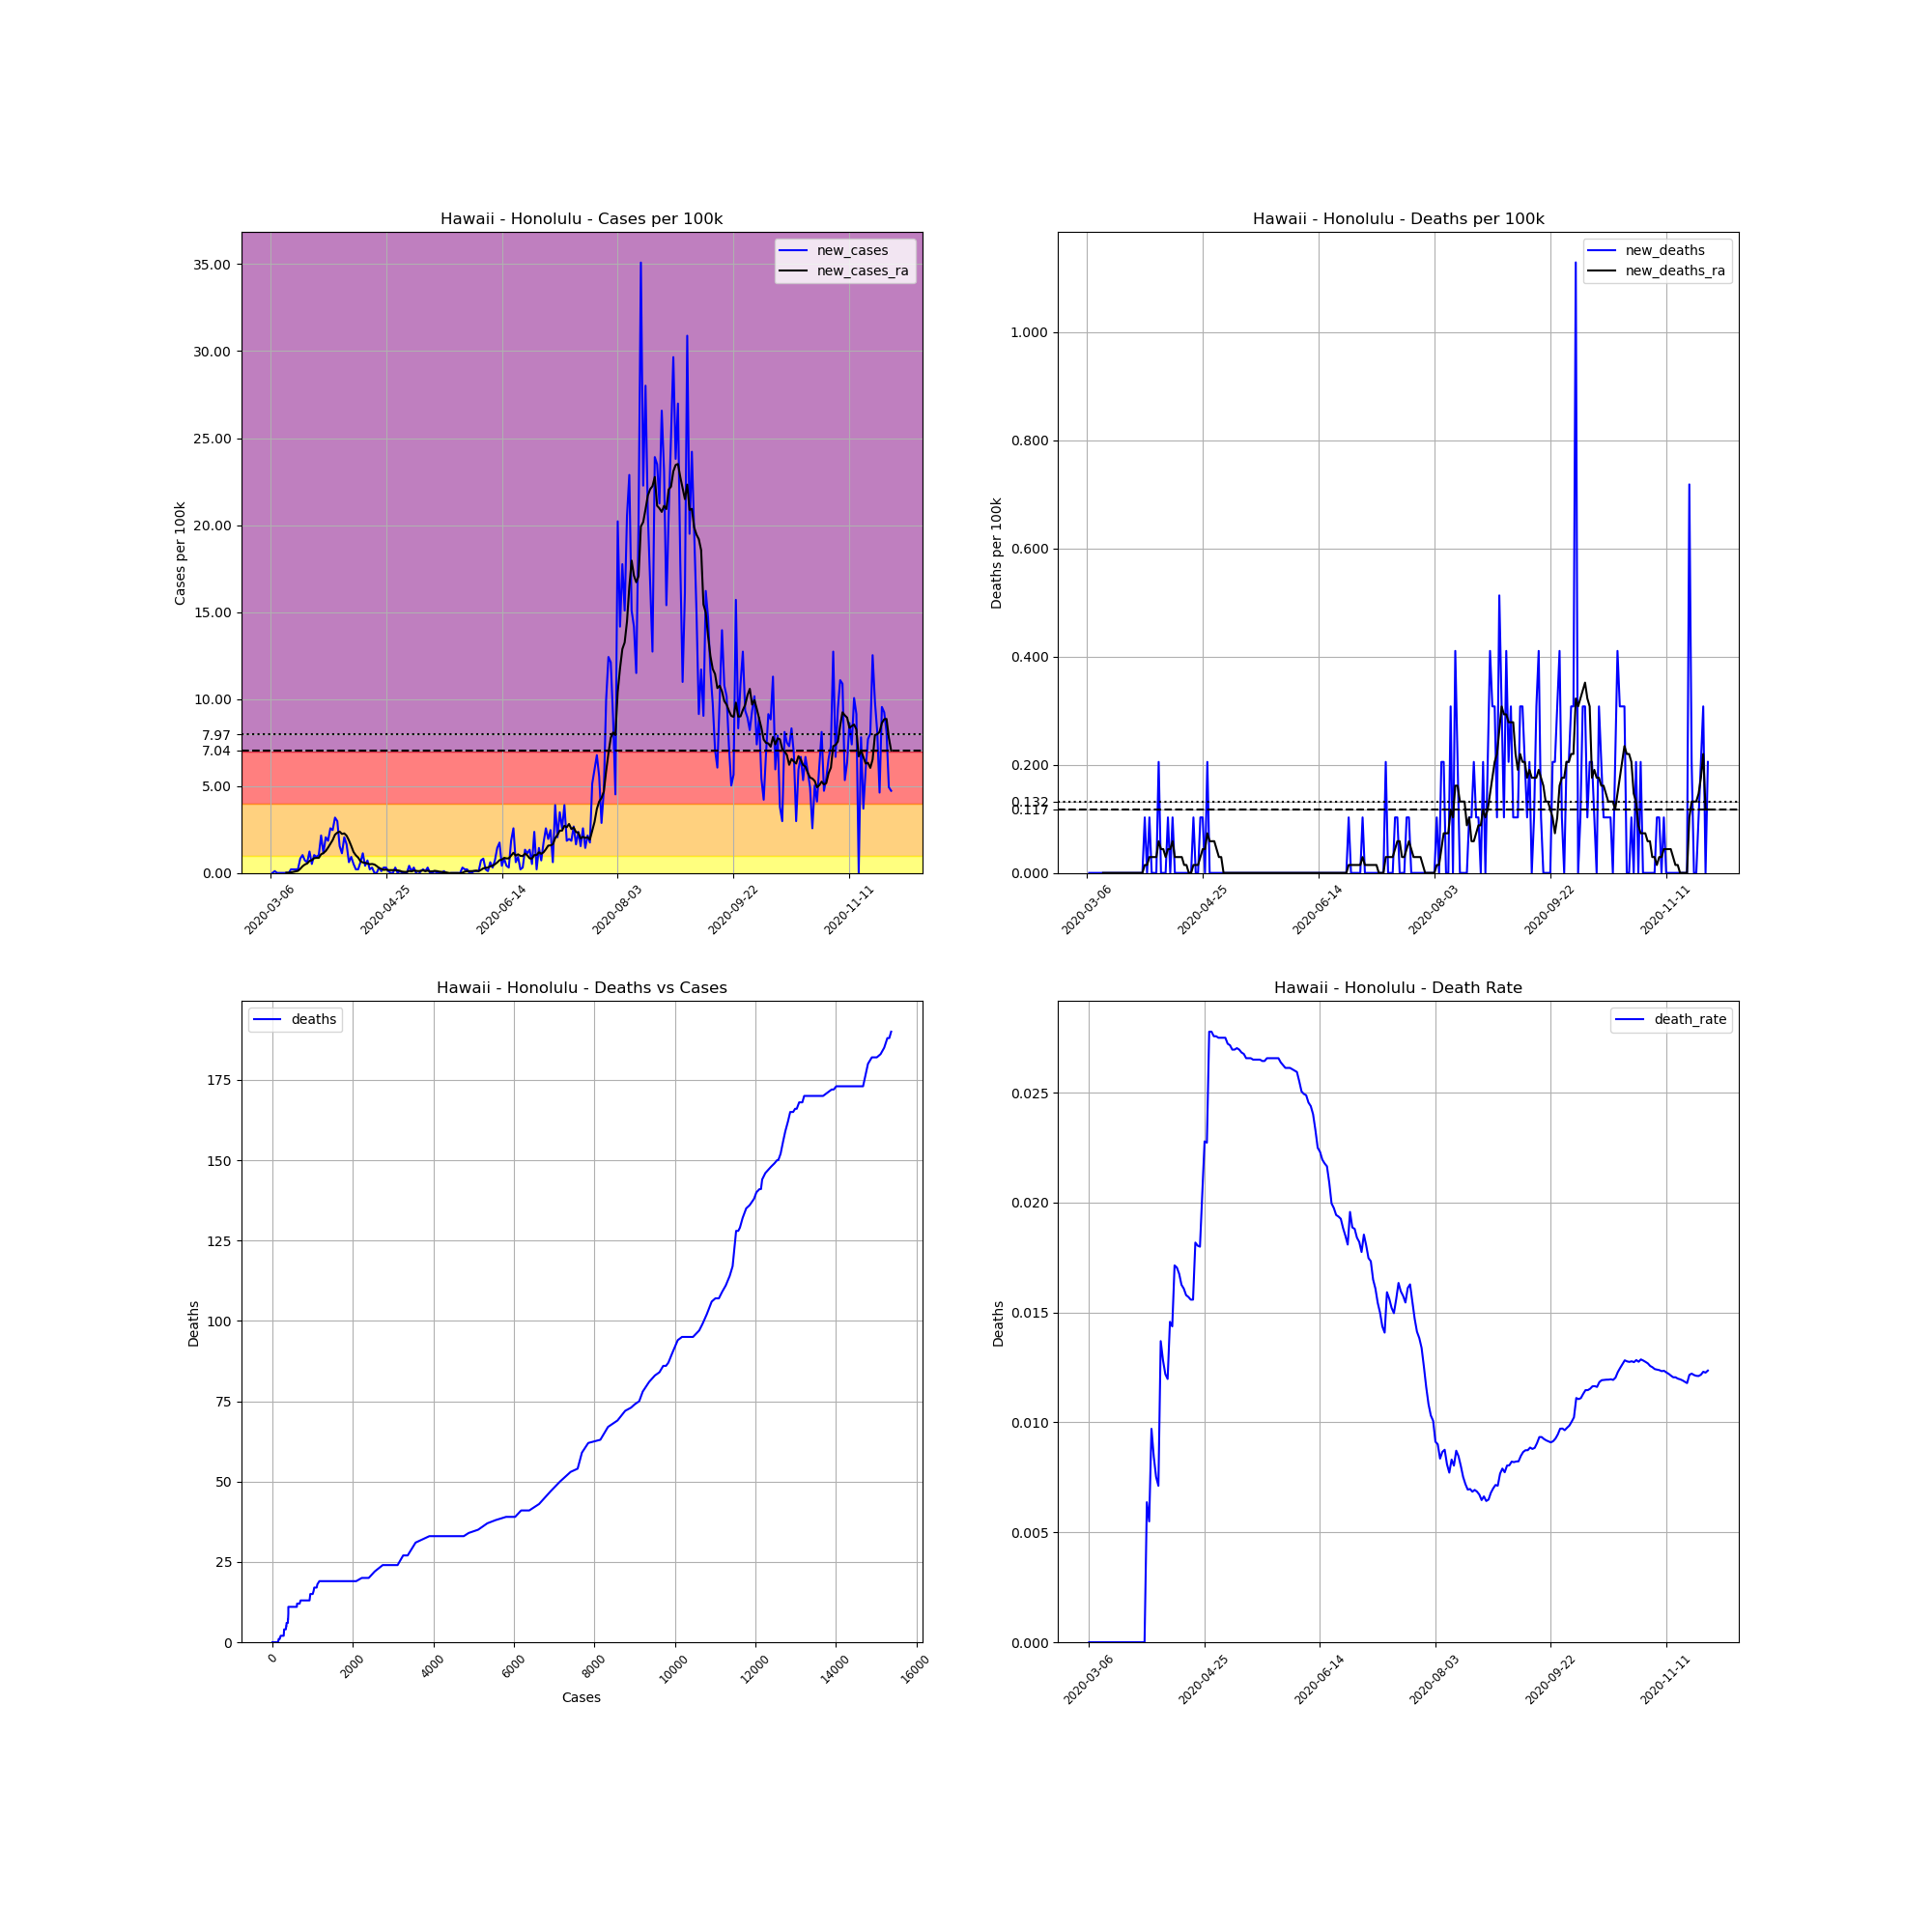

Source data for this figure (header and first rows):
, date, county, state, fips, cases, deaths, COUNTY, STNAME, CTYNAME, POPESTIMATE2019, cases_per_100k, deaths_per_100k, death_rate, new_cases, new_deaths, new_cases_ra, new_deaths_ra
15366, 2020-03-06, Honolulu, Hawaii, 15003, 1, 0.0, 3, Hawaii, Honolulu, 974563, 0.1026, 0.0, 0.0, , , , 
15367, 2020-03-07, Honolulu, Hawaii, 15003, 1, 0.0, 3, Hawaii, Honolulu, 974563, 0.1026, 0.0, 0.0, 0.0, 0.0, , 
15368, 2020-03-08, Honolulu, Hawaii, 15003, 2, 0.0, 3, Hawaii, Honolulu, 974563, 0.2052, 0.0, 0.0, 0.1026, 0.0, , 
15369, 2020-03-09, Honolulu, Hawaii, 15003, 2, 0.0, 3, Hawaii, Honolulu, 974563, 0.2052, 0.0, 0.0, 0.0, 0.0, , 
15370, 2020-03-10, Honolulu, Hawaii, 15003, 2, 0.0, 3, Hawaii, Honolulu, 974563, 0.2052, 0.0, 0.0, 0.0, 0.0, , 
15371, 2020-03-11, Honolulu, Hawaii, 15003, 2, 0.0, 3, Hawaii, Honolulu, 974563, 0.2052, 0.0, 0.0, 0.0, 0.0, , 
15372, 2020-03-12, Honolulu, Hawaii, 15003, 2, 0.0, 3, Hawaii, Honolulu, 974563, 0.2052, 0.0, 0.0, 0.0, 0.0, , 
15373, 2020-03-13, Honolulu, Hawaii, 15003, 2, 0.0, 3, Hawaii, Honolulu, 974563, 0.2052, 0.0, 0.0, 0.0, 0.0, 0.01466, 0.0
15374, 2020-03-14, Honolulu, Hawaii, 15003, 2, 0.0, 3, Hawaii, Honolulu, 974563, 0.2052, 0.0, 0.0, 0.0, 0.0, 0.01466, 0.0
15375, 2020-03-15, Honolulu, Hawaii, 15003, 4, 0.0, 3, Hawaii, Honolulu, 974563, 0.4104, 0.0, 0.0, 0.2052, 0.0, 0.02932, 0.0
15376, 2020-03-16, Honolulu, Hawaii, 15003, 6, 0.0, 3, Hawaii, Honolulu, 974563, 0.6157, 0.0, 0.0, 0.2052, 0.0, 0.05863, 0.0
15377, 2020-03-17, Honolulu, Hawaii, 15003, 8, 0.0, 3, Hawaii, Honolulu, 974563, 0.8209, 0.0, 0.0, 0.2052, 0.0, 0.08795, 0.0
15378, 2020-03-18, Honolulu, Hawaii, 15003, 10, 0.0, 3, Hawaii, Honolulu, 974563, 1.026, 0.0, 0.0, 0.2052, 0.0, 0.1173, 0.0
15379, 2020-03-19, Honolulu, Hawaii, 15003, 18, 0.0, 3, Hawaii, Honolulu, 974563, 1.847, 0.0, 0.0, 0.8209, 0.0, 0.2345, 0.0
15380, 2020-03-20, Honolulu, Hawaii, 15003, 28, 0.0, 3, Hawaii, Honolulu, 974563, 2.873, 0.0, 0.0, 1.026, 0.0, 0.3811, 0.0
15381, 2020-03-21, Honolulu, Hawaii, 15003, 35, 0.0, 3, Hawaii, Honolulu, 974563, 3.591, 0.0, 0.0, 0.7183, 0.0, 0.4837, 0.0
15382, 2020-03-22, Honolulu, Hawaii, 15003, 41, 0.0, 3, Hawaii, Honolulu, 974563, 4.207, 0.0, 0.0, 0.6157, 0.0, 0.5424, 0.0
15383, 2020-03-23, Honolulu, Hawaii, 15003, 53, 0.0, 3, Hawaii, Honolulu, 974563, 5.438, 0.0, 0.0, 1.231, 0.0, 0.689, 0.0
15384, 2020-03-24, Honolulu, Hawaii, 15003, 58, 0.0, 3, Hawaii, Honolulu, 974563, 5.951, 0.0, 0.0, 0.5131, 0.0, 0.7329, 0.0
15385, 2020-03-25, Honolulu, Hawaii, 15003, 68, 0.0, 3, Hawaii, Honolulu, 974563, 6.977, 0.0, 0.0, 1.026, 0.0, 0.8502, 0.0
15386, 2020-03-26, Honolulu, Hawaii, 15003, 77, 0.0, 3, Hawaii, Honolulu, 974563, 7.901, 0.0, 0.0, 0.9235, 0.0, 0.8649, 0.0
15387, 2020-03-27, Honolulu, Hawaii, 15003, 87, 0.0, 3, Hawaii, Honolulu, 974563, 8.927, 0.0, 0.0, 1.026, 0.0, 0.8649, 0.0
15388, 2020-03-28, Honolulu, Hawaii, 15003, 108, 0.0, 3, Hawaii, Honolulu, 974563, 11.08, 0.0, 0.0, 2.155, 0.0, 1.07, 0.0
15389, 2020-03-29, Honolulu, Hawaii, 15003, 119, 0.0, 3, Hawaii, Honolulu, 974563, 12.21, 0.0, 0.0, 1.129, 0.0, 1.143, 0.0
15390, 2020-03-30, Honolulu, Hawaii, 15003, 139, 0.0, 3, Hawaii, Honolulu, 974563, 14.26, 0.0, 0.0, 2.052, 0.0, 1.261, 0.0
15391, 2020-03-31, Honolulu, Hawaii, 15003, 157, 1.0, 3, Hawaii, Honolulu, 974563, 16.11, 0.1026, 0.006369, 1.847, 0.1026, 1.451, 0.01466
15392, 2020-04-01, Honolulu, Hawaii, 15003, 182, 1.0, 3, Hawaii, Honolulu, 974563, 18.68, 0.1026, 0.005495, 2.565, 0.0, 1.671, 0.01466
15393, 2020-04-02, Honolulu, Hawaii, 15003, 206, 2.0, 3, Hawaii, Honolulu, 974563, 21.14, 0.2052, 0.009709, 2.463, 0.1026, 1.891, 0.02932
15394, 2020-04-03, Honolulu, Hawaii, 15003, 237, 2.0, 3, Hawaii, Honolulu, 974563, 24.32, 0.2052, 0.008439, 3.181, 0.0, 2.199, 0.02932
15395, 2020-04-04, Honolulu, Hawaii, 15003, 266, 2.0, 3, Hawaii, Honolulu, 974563, 27.29, 0.2052, 0.007519, 2.976, 0.0, 2.316, 0.02932
15396, 2020-04-05, Honolulu, Hawaii, 15003, 281, 2.0, 3, Hawaii, Honolulu, 974563, 28.83, 0.2052, 0.007117, 1.539, 0.0, 2.375, 0.02932
15397, 2020-04-06, Honolulu, Hawaii, 15003, 292, 4.0, 3, Hawaii, Honolulu, 974563, 29.96, 0.4104, 0.0137, 1.129, 0.2052, 2.243, 0.05863
15398, 2020-04-07, Honolulu, Hawaii, 15003, 312, 4.0, 3, Hawaii, Honolulu, 974563, 32.01, 0.4104, 0.01282, 2.052, 0.0, 2.272, 0.04398
15399, 2020-04-08, Honolulu, Hawaii, 15003, 328, 4.0, 3, Hawaii, Honolulu, 974563, 33.66, 0.4104, 0.0122, 1.642, 0.0, 2.14, 0.04398
15400, 2020-04-09, Honolulu, Hawaii, 15003, 334, 4.0, 3, Hawaii, Honolulu, 974563, 34.27, 0.4104, 0.01198, 0.6157, 0.0, 1.876, 0.02932
15401, 2020-04-10, Honolulu, Hawaii, 15003, 343, 5.0, 3, Hawaii, Honolulu, 974563, 35.2, 0.5131, 0.01458, 0.9235, 0.1026, 1.554, 0.04398
15402, 2020-04-11, Honolulu, Hawaii, 15003, 348, 5.0, 3, Hawaii, Honolulu, 974563, 35.71, 0.5131, 0.01437, 0.5131, 0.0, 1.202, 0.04398
15403, 2020-04-12, Honolulu, Hawaii, 15003, 350, 6.0, 3, Hawaii, Honolulu, 974563, 35.91, 0.6157, 0.01714, 0.2052, 0.1026, 1.011, 0.05863
15404, 2020-04-13, Honolulu, Hawaii, 15003, 352, 6.0, 3, Hawaii, Honolulu, 974563, 36.12, 0.6157, 0.01705, 0.2052, 0.0, 0.8795, 0.02932
15405, 2020-04-14, Honolulu, Hawaii, 15003, 358, 6.0, 3, Hawaii, Honolulu, 974563, 36.73, 0.6157, 0.01676, 0.6157, 0.0, 0.6743, 0.02932
15406, 2020-04-15, Honolulu, Hawaii, 15003, 369, 6.0, 3, Hawaii, Honolulu, 974563, 37.86, 0.6157, 0.01626, 1.129, 0.0, 0.601, 0.02932
15407, 2020-04-16, Honolulu, Hawaii, 15003, 373, 6.0, 3, Hawaii, Honolulu, 974563, 38.27, 0.6157, 0.01609, 0.4104, 0.0, 0.5717, 0.02932
15408, 2020-04-17, Honolulu, Hawaii, 15003, 380, 6.0, 3, Hawaii, Honolulu, 974563, 38.99, 0.6157, 0.01579, 0.7183, 0.0, 0.5424, 0.01466
15409, 2020-04-18, Honolulu, Hawaii, 15003, 382, 6.0, 3, Hawaii, Honolulu, 974563, 39.2, 0.6157, 0.01571, 0.2052, 0.0, 0.4984, 0.01466
15410, 2020-04-19, Honolulu, Hawaii, 15003, 385, 6.0, 3, Hawaii, Honolulu, 974563, 39.5, 0.6157, 0.01558, 0.3078, 0.0, 0.5131, 0.0
15411, 2020-04-20, Honolulu, Hawaii, 15003, 385, 6.0, 3, Hawaii, Honolulu, 974563, 39.5, 0.6157, 0.01558, 0.0, 0.0, 0.4837, 0.0
15412, 2020-04-21, Honolulu, Hawaii, 15003, 385, 7.0, 3, Hawaii, Honolulu, 974563, 39.5, 0.7183, 0.01818, 0.0, 0.1026, 0.3958, 0.01466
15413, 2020-04-22, Honolulu, Hawaii, 15003, 388, 7.0, 3, Hawaii, Honolulu, 974563, 39.81, 0.7183, 0.01804, 0.3078, 0.0, 0.2785, 0.01466
15414, 2020-04-23, Honolulu, Hawaii, 15003, 389, 7.0, 3, Hawaii, Honolulu, 974563, 39.92, 0.7183, 0.01799, 0.1026, 0.0, 0.2345, 0.01466
15415, 2020-04-24, Honolulu, Hawaii, 15003, 392, 8.0, 3, Hawaii, Honolulu, 974563, 40.22, 0.8209, 0.02041, 0.3078, 0.1026, 0.1759, 0.02932
15416, 2020-04-25, Honolulu, Hawaii, 15003, 395, 9.0, 3, Hawaii, Honolulu, 974563, 40.53, 0.9235, 0.02278, 0.3078, 0.1026, 0.1906, 0.04398
15417, 2020-04-26, Honolulu, Hawaii, 15003, 396, 9.0, 3, Hawaii, Honolulu, 974563, 40.63, 0.9235, 0.02273, 0.1026, 0.0, 0.1612, 0.04398
15418, 2020-04-27, Honolulu, Hawaii, 15003, 396, 11.0, 3, Hawaii, Honolulu, 974563, 40.63, 1.129, 0.02778, 0.0, 0.2052, 0.1612, 0.07329
15419, 2020-04-28, Honolulu, Hawaii, 15003, 396, 11.0, 3, Hawaii, Honolulu, 974563, 40.63, 1.129, 0.02778, 0.0, 0.0, 0.1612, 0.05863
15420, 2020-04-29, Honolulu, Hawaii, 15003, 399, 11.0, 3, Hawaii, Honolulu, 974563, 40.94, 1.129, 0.02757, 0.3078, 0.0, 0.1612, 0.05863
15421, 2020-04-30, Honolulu, Hawaii, 15003, 399, 11.0, 3, Hawaii, Honolulu, 974563, 40.94, 1.129, 0.02757, 0.0, 0.0, 0.1466, 0.05863
15422, 2020-05-01, Honolulu, Hawaii, 15003, 400, 11.0, 3, Hawaii, Honolulu, 974563, 41.04, 1.129, 0.0275, 0.1026, 0.0, 0.1173, 0.04398
15423, 2020-05-02, Honolulu, Hawaii, 15003, 400, 11.0, 3, Hawaii, Honolulu, 974563, 41.04, 1.129, 0.0275, 0.0, 0.0, 0.07329, 0.02932
15424, 2020-05-03, Honolulu, Hawaii, 15003, 400, 11.0, 3, Hawaii, Honolulu, 974563, 41.04, 1.129, 0.0275, 0.0, 0.0, 0.05863, 0.02932
15425, 2020-05-04, Honolulu, Hawaii, 15003, 400, 11.0, 3, Hawaii, Honolulu, 974563, 41.04, 1.129, 0.0275, 0.0, 0.0, 0.05863, 0.0
... 209 more rows
